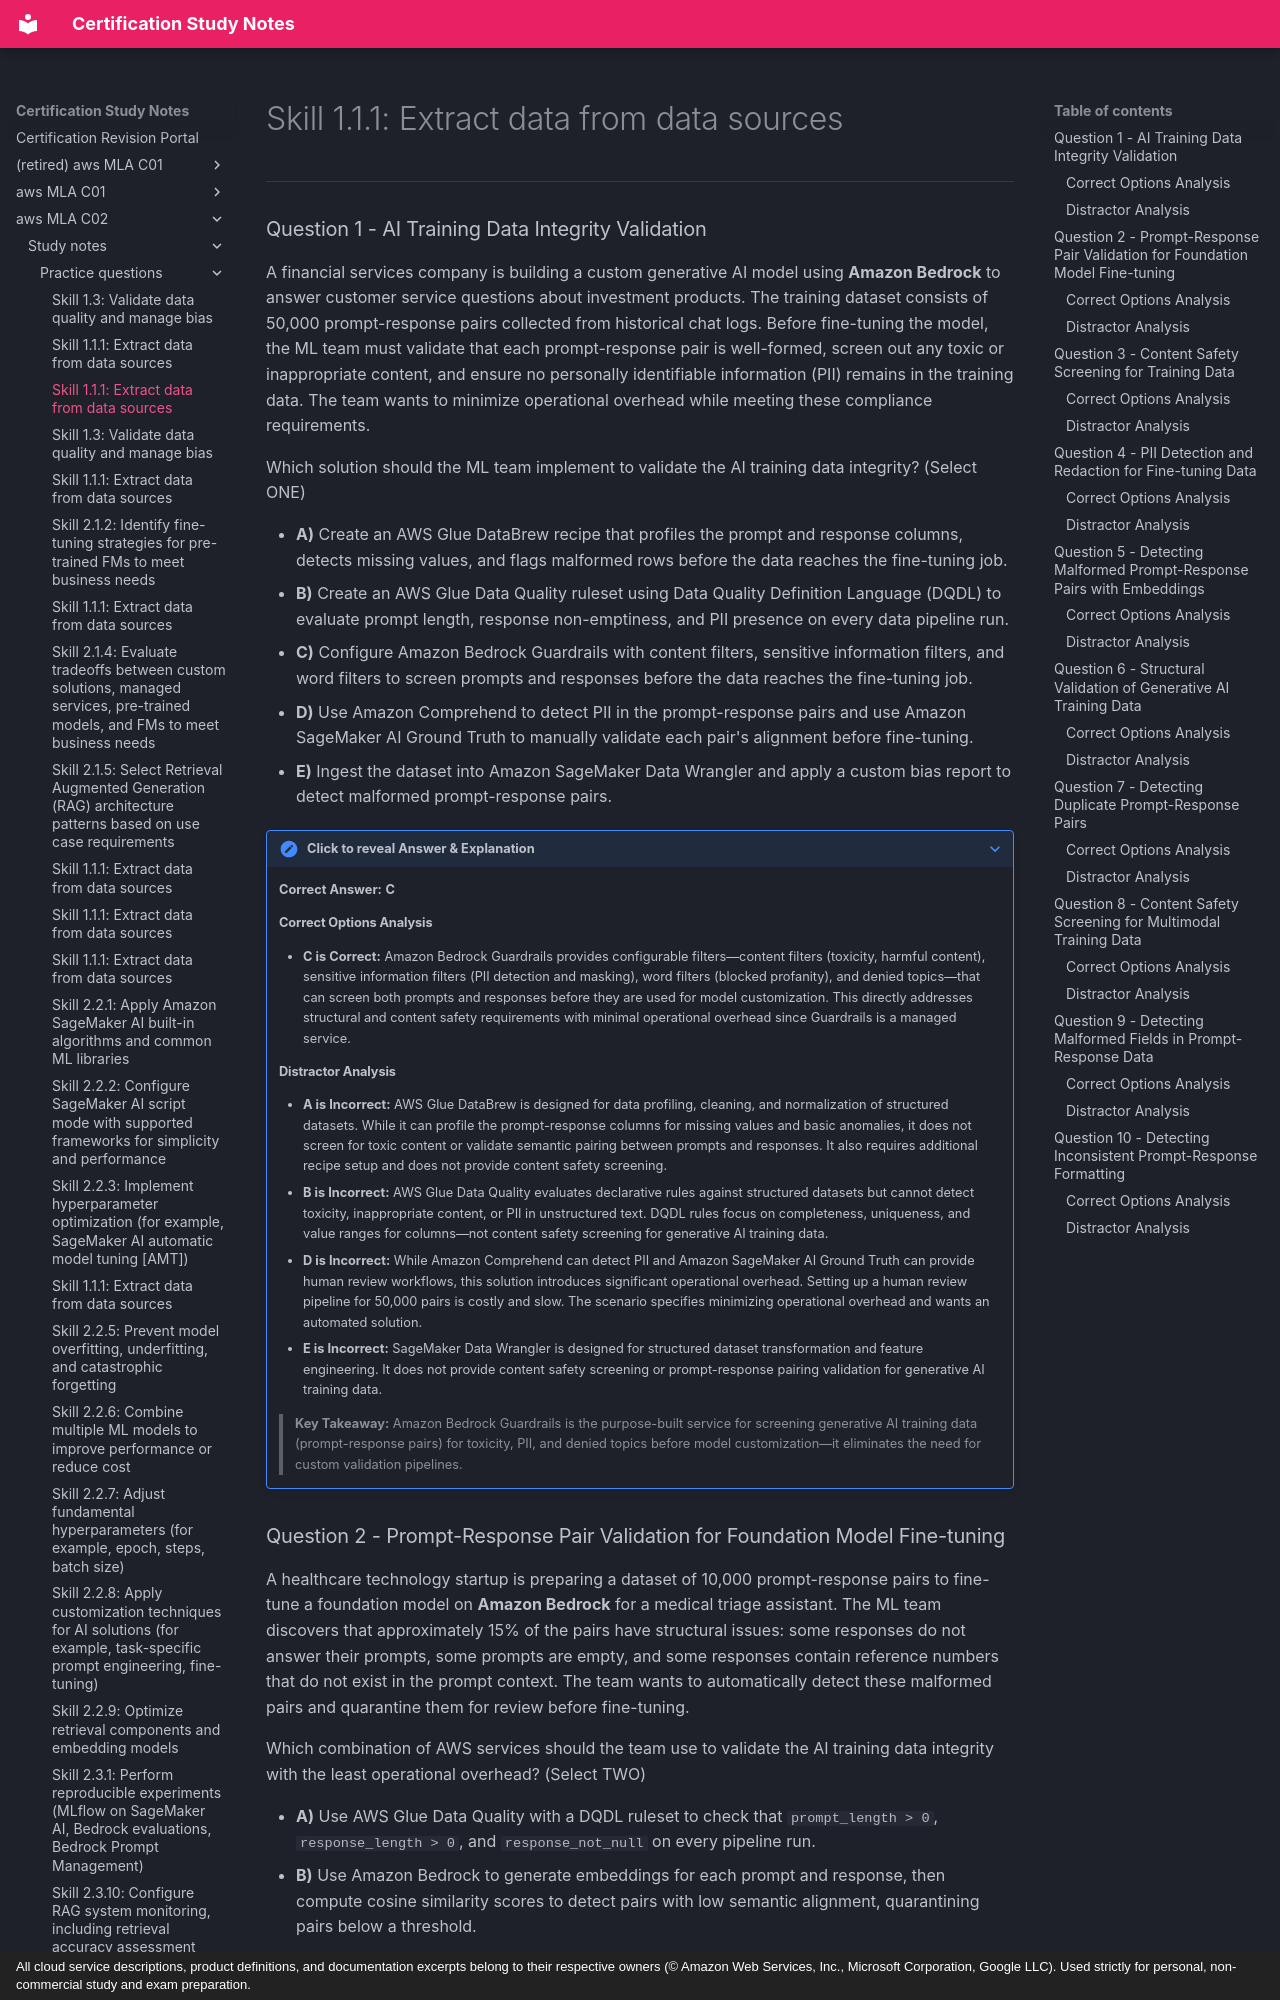

repository: monitus2022/cert_study_notes · page: aws_MLA_C02/study_notes/practice_questions/1.3.6/index.html · generator: mkdocs · copyright: All cloud service descriptions, product definitions, and documentation excerpts belong to their respective owners (© Amazon Web Services, Inc., Microsoft Corporation, Google LLC). Used strictly for personal, non-commercial study and exam preparation.

# Skill 1.1.1: Extract data from data sources

---



### Question 1 - AI Training Data Integrity Validation

A financial services company is building a custom generative AI model using **Amazon Bedrock** to answer customer service questions about investment products. The training dataset consists of 50,000 prompt-response pairs collected from historical chat logs. Before fine-tuning the model, the ML team must validate that each prompt-response pair is well-formed, screen out any toxic or inappropriate content, and ensure no personally identifiable information (PII) remains in the training data. The team wants to minimize operational overhead while meeting these compliance requirements.

Which solution should the ML team implement to validate the AI training data integrity? (Select ONE)

- **A)** Create an AWS Glue DataBrew recipe that profiles the prompt and response columns, detects missing values, and flags malformed rows before the data reaches the fine-tuning job.
- **B)** Create an AWS Glue Data Quality ruleset using Data Quality Definition Language (DQDL) to evaluate prompt length, response non-emptiness, and PII presence on every data pipeline run.
- **C)** Configure Amazon Bedrock Guardrails with content filters, sensitive information filters, and word filters to screen prompts and responses before the data reaches the fine-tuning job.
- **D)** Use Amazon Comprehend to detect PII in the prompt-response pairs and use Amazon SageMaker AI Ground Truth to manually validate each pair's alignment before fine-tuning.
- **E)** Ingest the dataset into Amazon SageMaker Data Wrangler and apply a custom bias report to detect malformed prompt-response pairs.

??? note "Click to reveal Answer & Explanation"
    **Correct Answer:** **C**

    #### Correct Options Analysis
    * **C is Correct:** Amazon Bedrock Guardrails provides configurable filters—content filters (toxicity, harmful content), sensitive information filters (PII detection and masking), word filters (blocked profanity), and denied topics—that can screen both prompts and responses before they are used for model customization. This directly addresses structural and content safety requirements with minimal operational overhead since Guardrails is a managed service.

    #### Distractor Analysis
    * **A is Incorrect:** AWS Glue DataBrew is designed for data profiling, cleaning, and normalization of structured datasets. While it can profile the prompt-response columns for missing values and basic anomalies, it does not screen for toxic content or validate semantic pairing between prompts and responses. It also requires additional recipe setup and does not provide content safety screening.
    * **B is Incorrect:** AWS Glue Data Quality evaluates declarative rules against structured datasets but cannot detect toxicity, inappropriate content, or PII in unstructured text. DQDL rules focus on completeness, uniqueness, and value ranges for columns—not content safety screening for generative AI training data.
    * **D is Incorrect:** While Amazon Comprehend can detect PII and Amazon SageMaker AI Ground Truth can provide human review workflows, this solution introduces significant operational overhead. Setting up a human review pipeline for 50,000 pairs is costly and slow. The scenario specifies minimizing operational overhead and wants an automated solution.
    * **E is Incorrect:** SageMaker Data Wrangler is designed for structured dataset transformation and feature engineering. It does not provide content safety screening or prompt-response pairing validation for generative AI training data.

    > **Key Takeaway:** Amazon Bedrock Guardrails is the purpose-built service for screening generative AI training data (prompt-response pairs) for toxicity, PII, and denied topics before model customization—it eliminates the need for custom validation pipelines.
